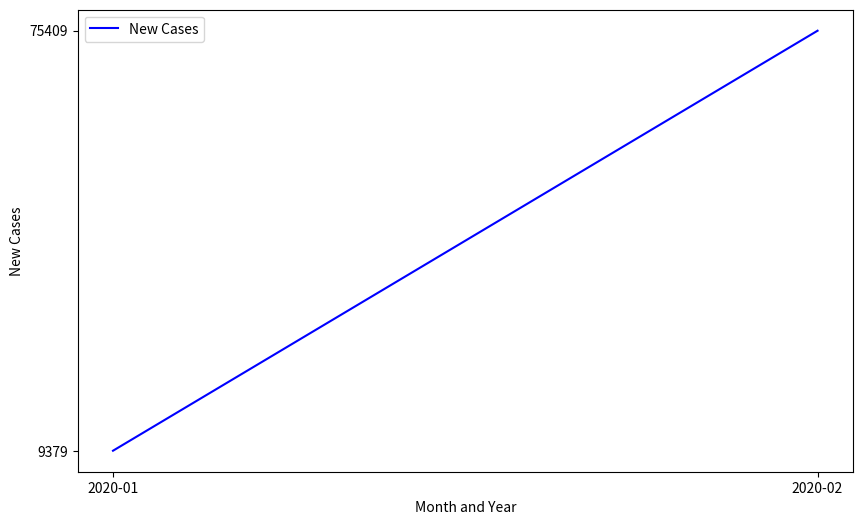

Here is the Python script that generated this plot:
import pandas as pd
import matplotlib.pyplot as plt
import numpy as np

#month_year new_cases 0 2020-01 9379 1 2020-02 75409 2 2020-03 788514 3 2020-04 2449172 4 2020-05 2906124 5 2020-06 4317038 6 2020-07 7128223 7 2020-08 7952415 8 2020-09 8509080 9 2020-10 12127989 10 2020-11 17320168 11 2020-12 19534729 12 2021-01 19547207 13 2021-02 11254394 14 2021-03 14856749 15 2021-04 22552962 16 2021-05 19704077 17 2021-06 11478247 18 2021-07 15762114 19 2021-08 19951659 20 2021-09 16005294 21 2021-10 13150885 22 2021-11 15733013 23 2021-12 25825429 24 2022-01 91856675 25 2022-02 59078979 26 2022-03 53253115 27 2022-04 26891834 28 2022-05 17868929 29 2022-06 18771406 30 2022-07 31209989 31 2022-08 25921707 32 2022-09 14972705 33 2022-10 13028773 34 2022-11 12773319 35 2022-12 17852114 36 2023-01 10527735 37 2023-02 3643455

data = np.array([[0, '2020-01', 9379], [1, '2020-02', 75409]])

df = pd.DataFrame(data, columns=['index', 'year-month', 'new_cases'])

plt.figure(figsize=(10, 6))
plt.plot(df['year-month'], df['new_cases'], color='blue', label='New Cases')
plt.xlabel('Month and Year')
plt.ylabel('New Cases')
plt.legend()
plt.show()
